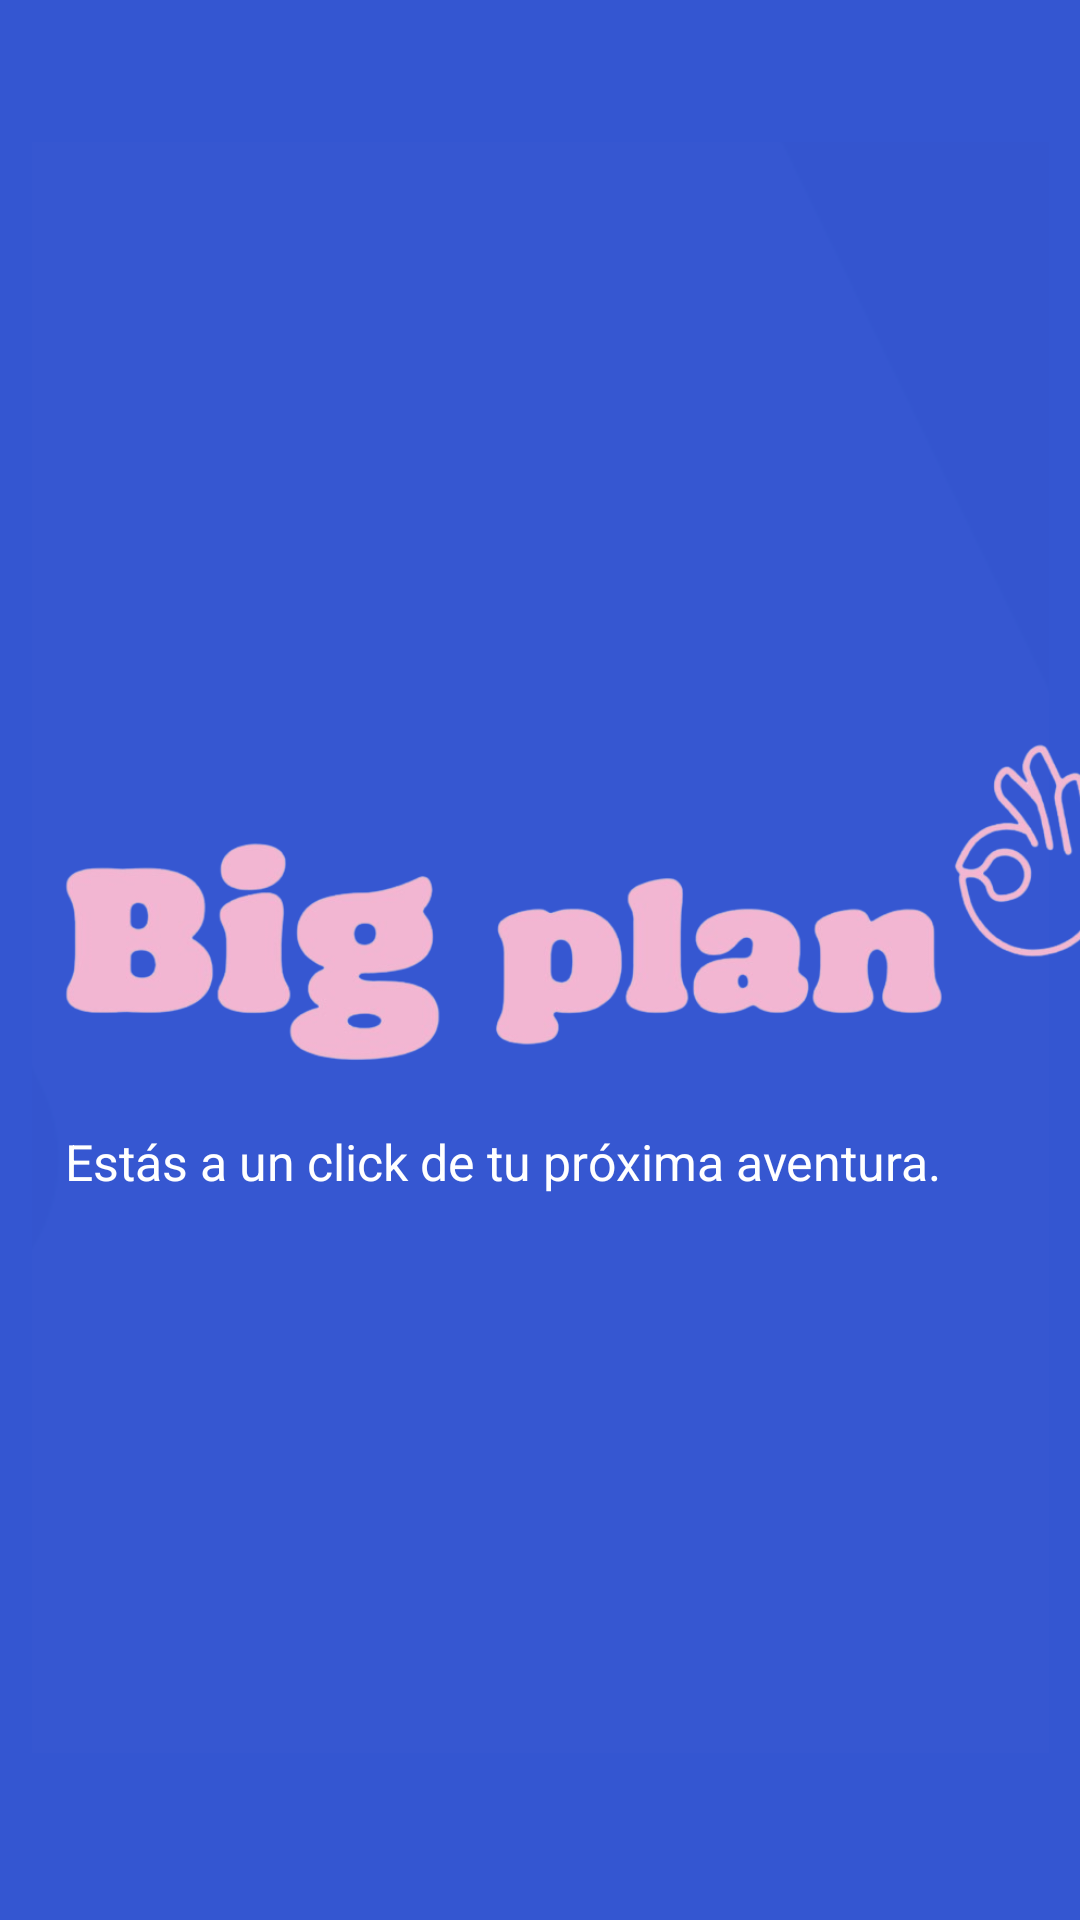

Reconstruct the res/layout file that produces this screen, plus the resources it refers to.
<!-- AndroidManifest.xml: application theme Theme.BigPlan -->
<!-- res/layout/welcomeactivity.xml -->
<?xml version="1.0" encoding="utf-8"?>
<androidx.constraintlayout.widget.ConstraintLayout xmlns:android="http://schemas.android.com/apk/res/android"
    xmlns:app="http://schemas.android.com/apk/res-auto"
    xmlns:tools="http://schemas.android.com/tools"
    android:layout_width="match_parent"
    android:layout_height="match_parent"
    android:background="#3456d1"
    tools:context=".welcomeactivity">

    

    

    

    <TextView
        android:id="@+id/tvSubtitle"
        android:layout_width="317dp"
        android:layout_height="43dp"
        android:layout_marginTop="232dp"
        android:text="Estás a un click de tu próxima aventura."
        android:textColor="#FFFFFF"
        android:textSize="16.5sp"
        app:layout_constraintEnd_toEndOf="parent"
        app:layout_constraintStart_toStartOf="parent"
        app:layout_constraintTop_toTopOf="@+id/logoImage" />

    <ImageView
        android:id="@+id/logoImage"
        android:layout_width="464dp"
        android:layout_height="321dp"
        android:layout_marginTop="144dp"
        android:contentDescription="Logo de Big Plan"
        android:src="@drawable/logo1"
        app:layout_constraintEnd_toEndOf="parent"
        app:layout_constraintHorizontal_bias="0.326"
        app:layout_constraintStart_toStartOf="parent"
        app:layout_constraintTop_toTopOf="parent" />

    <ImageButton
        android:id="@+id/btnArrow"
        android:layout_width="339dp"
        android:layout_height="537dp"
        android:alpha="0.01"
        android:background="@android:color/transparent"
        android:contentDescription="Botón invisible y funcional"
        android:src="@drawable/click"
        app:layout_constraintBottom_toBottomOf="parent"
        app:layout_constraintEnd_toEndOf="parent"
        app:layout_constraintHorizontal_bias="0.504"
        app:layout_constraintStart_toStartOf="parent"
        app:layout_constraintTop_toTopOf="parent"
        app:layout_constraintVertical_bias="0.46" />


</androidx.constraintlayout.widget.ConstraintLayout>
<!-- resources referenced by this layout -->
<resources>
  <!-- drawable click: png bitmap (drawable, 174550 bytes) -->
  <!-- drawable logo1: png bitmap (drawable, 113824 bytes) -->
  <style name="Theme.BigPlan" parent="Base.Theme.BigPlan" />
  <style name="Base.Theme.BigPlan" parent="Theme.Material3.DayNight.NoActionBar">
          
          
      </style>
</resources>
